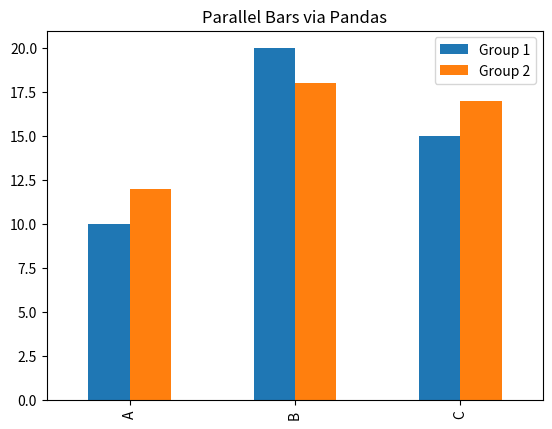

This figure's Python source:
# import matplotlib.pyplot as plt
# import numpy as np

# x=[1,2,3,4,5]
# y=[6,7,8,9,0]

import pandas as pd
import matplotlib.pyplot as plt
import numpy as np

data = {
    'Group 1': [10, 20, 15],
    'Group 2': [12, 18, 17]
}
df = pd.DataFrame(data, index=['A', 'B', 'C'])

# Automatically plots parallel bars
df.plot(kind='bar')
plt.title('Parallel Bars via Pandas')
plt.show()
